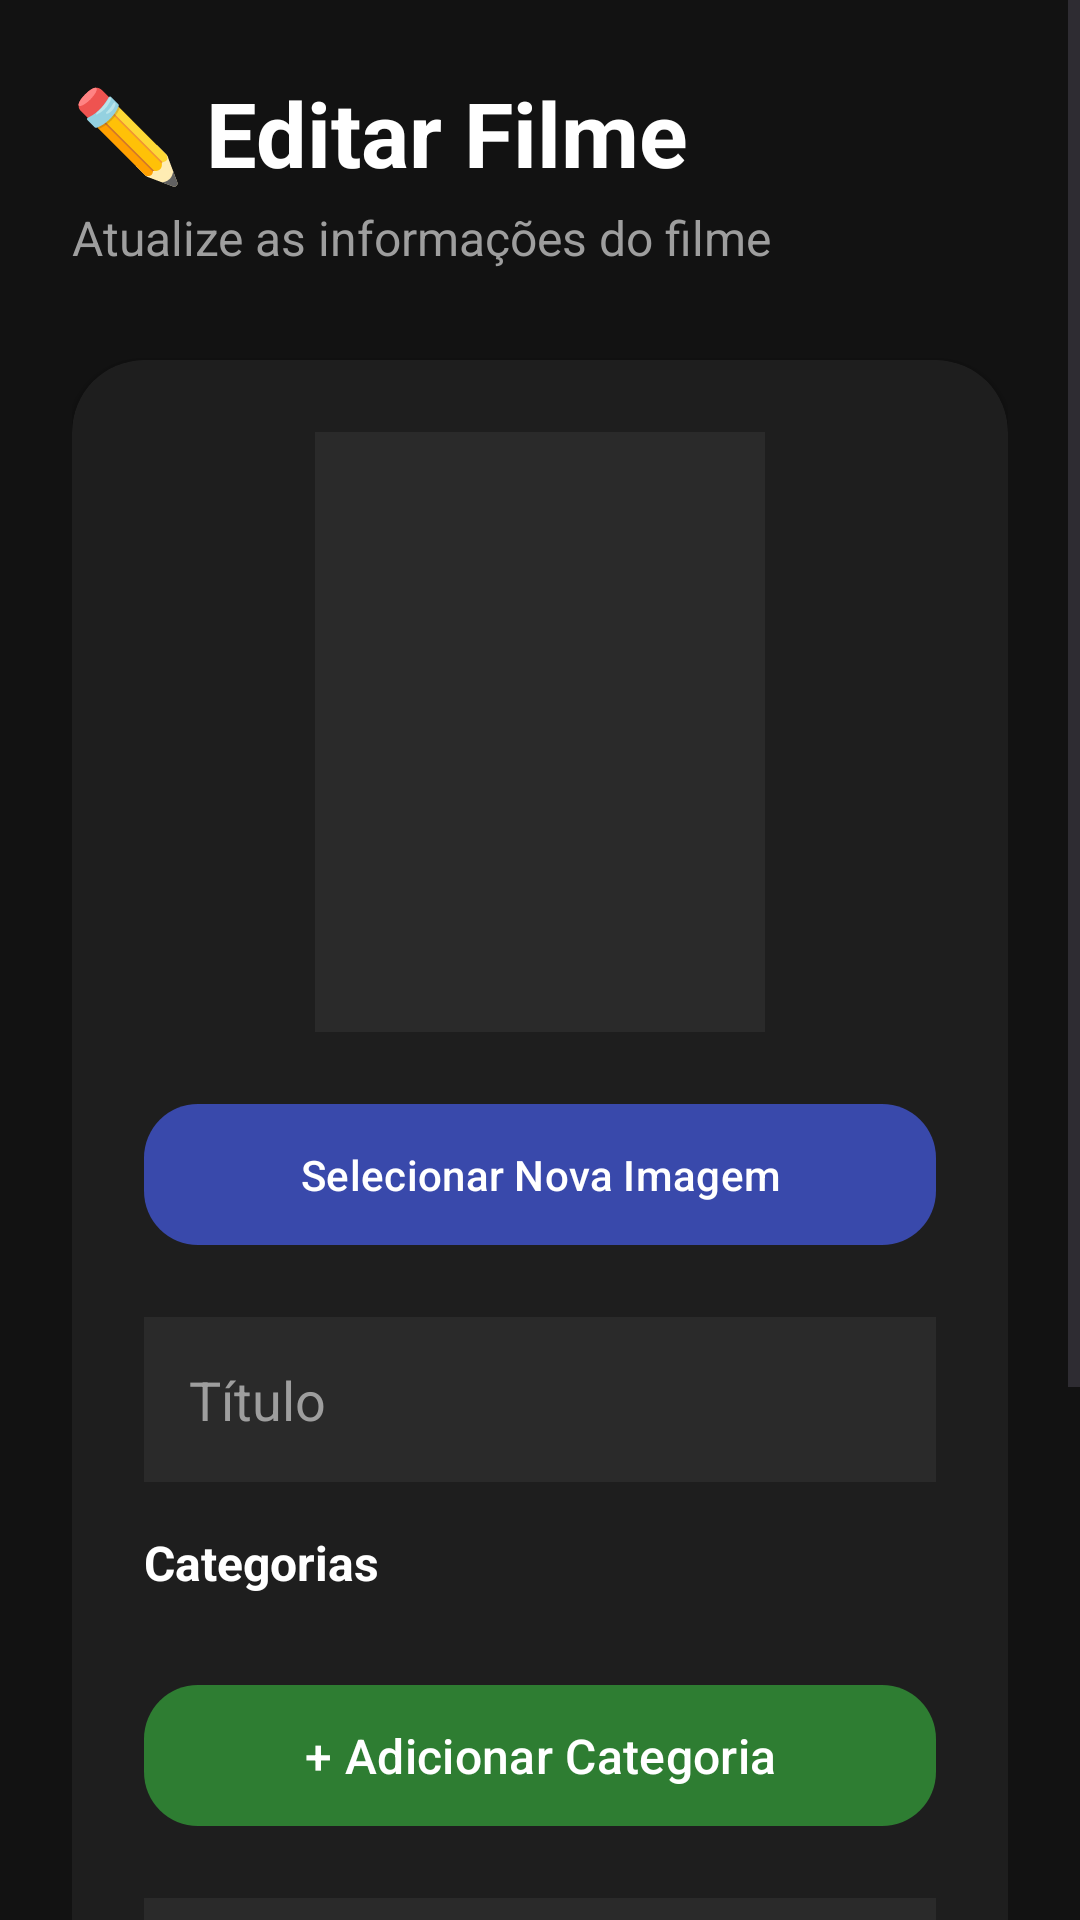

This screen was rendered from an Android layout file. Write that file and the resources it references.
<!-- AndroidManifest.xml: application theme Theme.AppAvaliacaoDeFilme -->
<!-- res/layout/activity_editar_filme2.xml -->
<?xml version="1.0" encoding="utf-8"?>
<ScrollView
    xmlns:android="http://schemas.android.com/apk/res/android"
    xmlns:app="http://schemas.android.com/apk/res-auto"
    android:layout_width="match_parent"
    android:layout_height="match_parent"
    android:background="#121212">

    <LinearLayout
        android:layout_width="match_parent"
        android:layout_height="wrap_content"
        android:orientation="vertical"
        android:padding="24dp">

        

        <TextView
            android:layout_width="wrap_content"
            android:layout_height="wrap_content"
            android:text="✏️ Editar Filme"
            android:textColor="#FFFFFF"
            android:textSize="30sp"
            android:textStyle="bold"/>

        <TextView
            android:layout_width="wrap_content"
            android:layout_height="wrap_content"
            android:text="Atualize as informações do filme"
            android:textColor="#9E9E9E"
            android:textSize="16sp"
            android:layout_marginTop="4dp"
            android:layout_marginBottom="30dp"/>

        

        <androidx.cardview.widget.CardView
            android:layout_width="match_parent"
            android:layout_height="wrap_content"
            app:cardCornerRadius="24dp"
            app:cardBackgroundColor="#1E1E1E">

            <LinearLayout
                android:layout_width="match_parent"
                android:layout_height="wrap_content"
                android:orientation="vertical"
                android:padding="24dp">

                

                <ImageView
                    android:id="@+id/imgFilme"
                    android:layout_width="150dp"
                    android:layout_height="200dp"
                    android:layout_gravity="center"
                    android:layout_marginBottom="20dp"
                    android:background="#2A2A2A"
                    android:scaleType="centerCrop"
                    android:src="@mipmap/ic_launcher"/>

                

                <com.google.android.material.button.MaterialButton
                    android:id="@+id/btnSelecionarImagem"
                    android:layout_width="match_parent"
                    android:layout_height="55dp"
                    android:text="Selecionar Nova Imagem"
                    android:textAllCaps="false"
                    android:textColor="#FFFFFF"
                    app:backgroundTint="#3949AB"
                    app:cornerRadius="18dp"
                    android:layout_marginBottom="20dp"/>

                

                <EditText
                    android:id="@+id/editTitulo"
                    android:layout_width="match_parent"
                    android:layout_height="55dp"
                    android:background="#2A2A2A"
                    android:hint="Título"
                    android:textColor="#FFFFFF"
                    android:textColorHint="#9E9E9E"
                    android:padding="15dp"
                    android:layout_marginBottom="16dp"/>

                

                <TextView
                    android:layout_width="wrap_content"
                    android:layout_height="wrap_content"
                    android:text="Categorias"
                    android:textColor="#FFFFFF"
                    android:textSize="16sp"
                    android:textStyle="bold"
                    android:layout_marginBottom="10dp"/>

                

                <LinearLayout
                    android:id="@+id/layoutCategorias"
                    android:layout_width="match_parent"
                    android:layout_height="wrap_content"
                    android:orientation="vertical"
                    android:layout_marginBottom="16dp"/>

                

                <com.google.android.material.button.MaterialButton
                    android:id="@+id/btnAdicionarCategoria"
                    android:layout_width="match_parent"
                    android:layout_height="55dp"
                    android:text="+ Adicionar Categoria"
                    android:textAllCaps="false"
                    android:textColor="#FFFFFF"
                    android:textSize="16sp"
                    app:backgroundTint="#2E7D32"
                    app:cornerRadius="18dp"
                    android:layout_marginBottom="20dp"/>

                

                <EditText
                    android:id="@+id/editDuracao"
                    android:layout_width="match_parent"
                    android:layout_height="55dp"
                    android:background="#2A2A2A"
                    android:hint="Duração"
                    android:textColor="#FFFFFF"
                    android:textColorHint="#9E9E9E"
                    android:inputType="number"
                    android:padding="15dp"
                    android:layout_marginBottom="16dp"/>

                

                <EditText
                    android:id="@+id/editAno"
                    android:layout_width="match_parent"
                    android:layout_height="55dp"
                    android:background="#2A2A2A"
                    android:hint="Ano"
                    android:textColor="#FFFFFF"
                    android:textColorHint="#9E9E9E"
                    android:inputType="number"
                    android:padding="15dp"
                    android:layout_marginBottom="24dp"/>

                

                <com.google.android.material.button.MaterialButton
                    android:id="@+id/btnSalvar"
                    android:layout_width="match_parent"
                    android:layout_height="55dp"
                    android:text="Atualizar Filme"
                    android:textAllCaps="false"
                    android:textColor="#FFFFFF"
                    android:textStyle="bold"
                    android:textSize="18sp"
                    app:backgroundTint="#3949AB"
                    app:cornerRadius="18dp"/>

            </LinearLayout>

        </androidx.cardview.widget.CardView>

    </LinearLayout>

</ScrollView>
<!-- resources referenced by this layout -->
<resources>
  <style name="Theme.AppAvaliacaoDeFilme" parent="Base.Theme.AppAvaliacaoDeFilme" />
  <style name="Base.Theme.AppAvaliacaoDeFilme" parent="Theme.Material3.DayNight.NoActionBar">
          
          
      </style>
</resources>
